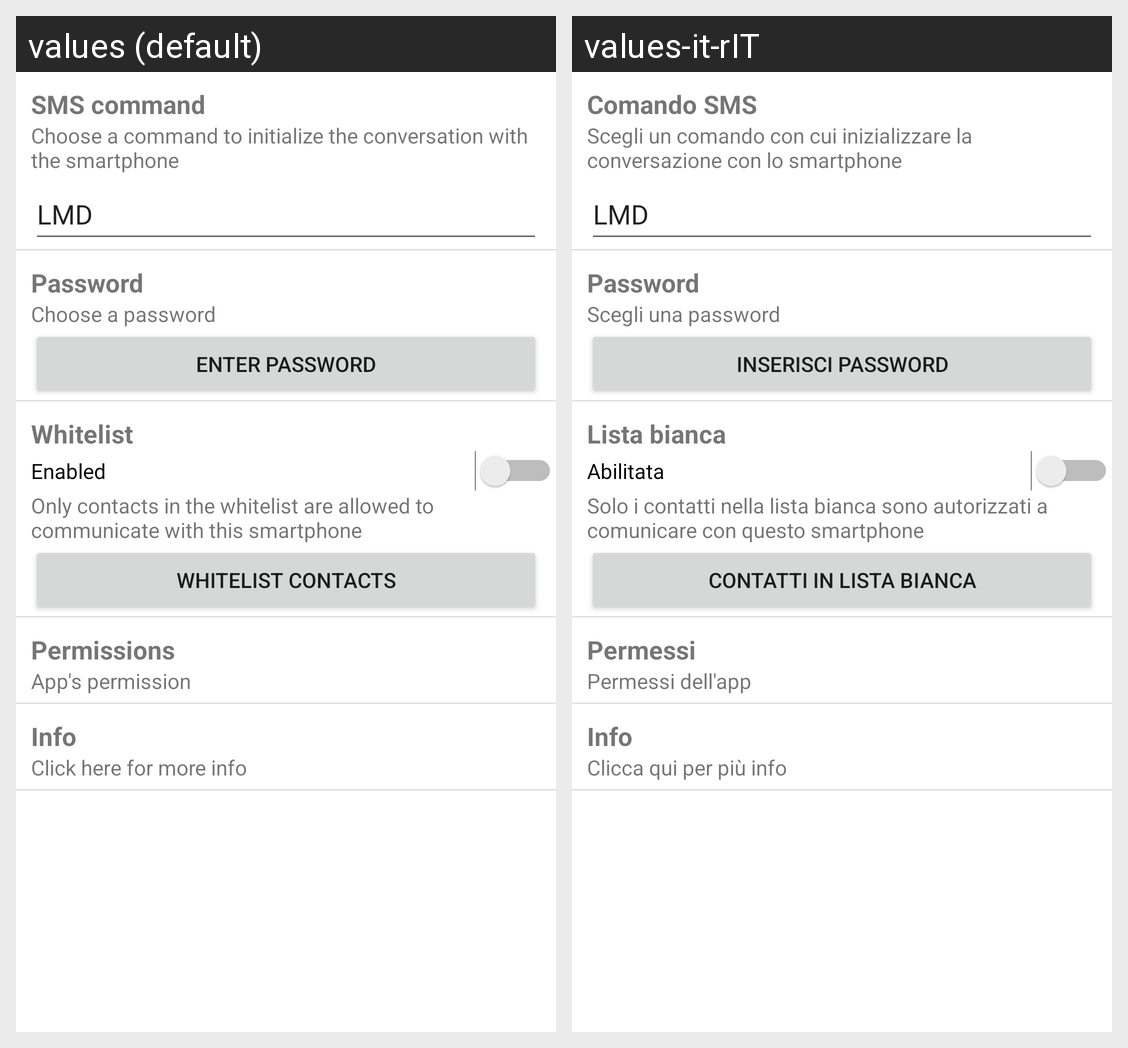

Locale-by-locale string values for the Android screen shown in this grid:
Android screen res/layout/settings.xml rendered under 2 locales, left to right: values (default), values-it-rIT. Device: Nexus 5 (rendered at 1080×1920; each locale shown at half size, 540×960, under a caption strip naming it); theme Theme.LocateMyDevice.
Strings drawn on this screen, with the default value and each locale's value (text and hints the layout hard-codes, and strings that could not be matched under every locale, appear in the picture but are not listed):

sms_command
  values: SMS command
  values-it-rIT: Comando SMS

sms_command_description
  values: Choose a command to initialize the conversation with the smartphone
  values-it-rIT: Scegli un comando con cui inizializzare la conversazione con lo smartphone

password
  values: Password
  values-it-rIT: Password

choose_a_password
  values: Choose a password
  values-it-rIT: Scegli una password

enter_password
  values: Enter password
  values-it-rIT: Inserisci password

whitelist
  values: Whitelist
  values-it-rIT: Lista bianca

enabled
  values: Enabled
  values-it-rIT: Abilitata

whitelist_description
  values: Only contacts in the whitelist are allowed to communicate with this smartphone
  values-it-rIT: Solo i contatti nella lista bianca sono autorizzati a comunicare con questo smartphone

whitelist_contacts
  values: Whitelist contacts
  values-it-rIT: Contatti in lista bianca

permissions
  values: Permissions
  values-it-rIT: Permessi

app_permission
  values: App's permission
  values-it-rIT: Permessi dell'app

info
  values: Info
  values-it-rIT: Info

click_here_for_more_info
  values: Click here for more info
  values-it-rIT: Clicca qui per più info
